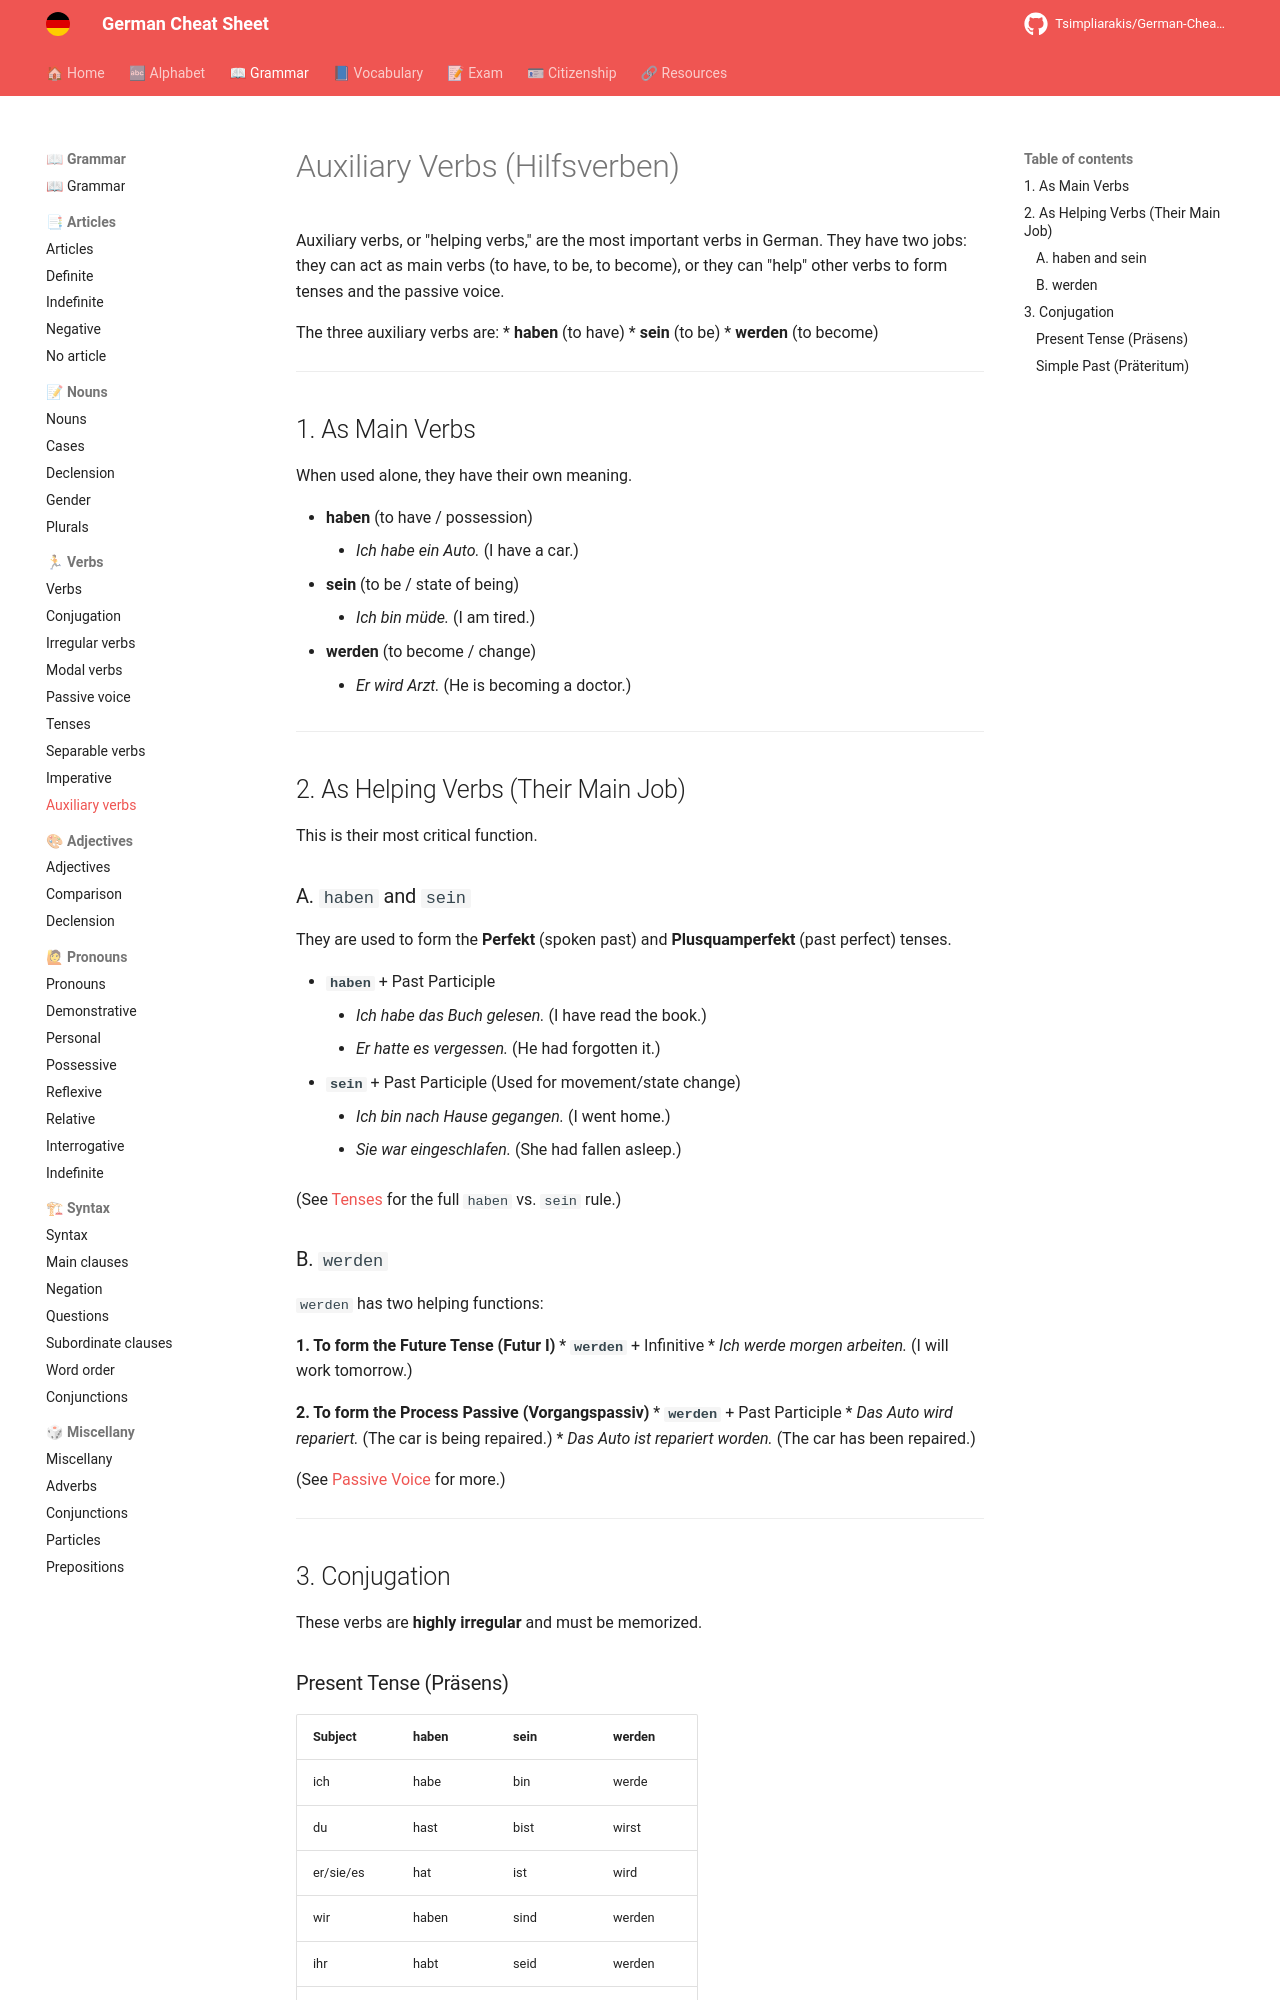

repository: Tsimpliarakis/German-Cheat-Sheet · page: grammar/verbs/auxiliary-verbs/index.html · generator: mkdocs

# Auxiliary Verbs (Hilfsverben)

Auxiliary verbs, or "helping verbs," are the most important verbs in German. They have two jobs: they can act as main verbs (to have, to be, to become), or they can "help" other verbs to form tenses and the passive voice.

The three auxiliary verbs are:
* **haben** (to have)
* **sein** (to be)
* **werden** (to become)

---

## 1. As Main Verbs

When used alone, they have their own meaning.

* **haben** (to have / possession)
    * *Ich **habe** ein Auto.* (I have a car.)
* **sein** (to be / state of being)
    * *Ich **bin** müde.* (I am tired.)
* **werden** (to become / change)
    * *Er **wird** Arzt.* (He is becoming a doctor.)

---

## 2. As Helping Verbs (Their Main Job)

This is their most critical function.

### A. `haben` and `sein`
They are used to form the **Perfekt** (spoken past) and **Plusquamperfekt** (past perfect) tenses.

* **`haben`** + Past Participle
    * *Ich **habe** das Buch **gelesen**.* (I have read the book.)
    * *Er **hatte** es **vergessen**.* (He had forgotten it.)
* **`sein`** + Past Participle (Used for movement/state change)
    * *Ich **bin** nach Hause **gegangen**.* (I went home.)
    * *Sie **war** **eingeschlafen**.* (She had fallen asleep.)

(See [Tenses](./tenses.md) for the full `haben` vs. `sein` rule.)

### B. `werden`
`werden` has two helping functions:

**1. To form the Future Tense (Futur I)**
* **`werden`** + Infinitive
    * *Ich **werde** morgen **arbeiten**.* (I will work tomorrow.)

**2. To form the Process Passive (Vorgangspassiv)**
* **`werden`** + Past Participle
    * *Das Auto **wird** **repariert**.* (The car is being repaired.)
    * *Das Auto **ist** repariert **worden**.* (The car has been repaired.)

(See [Passive Voice](./passive-voice.md) for more.)

---
